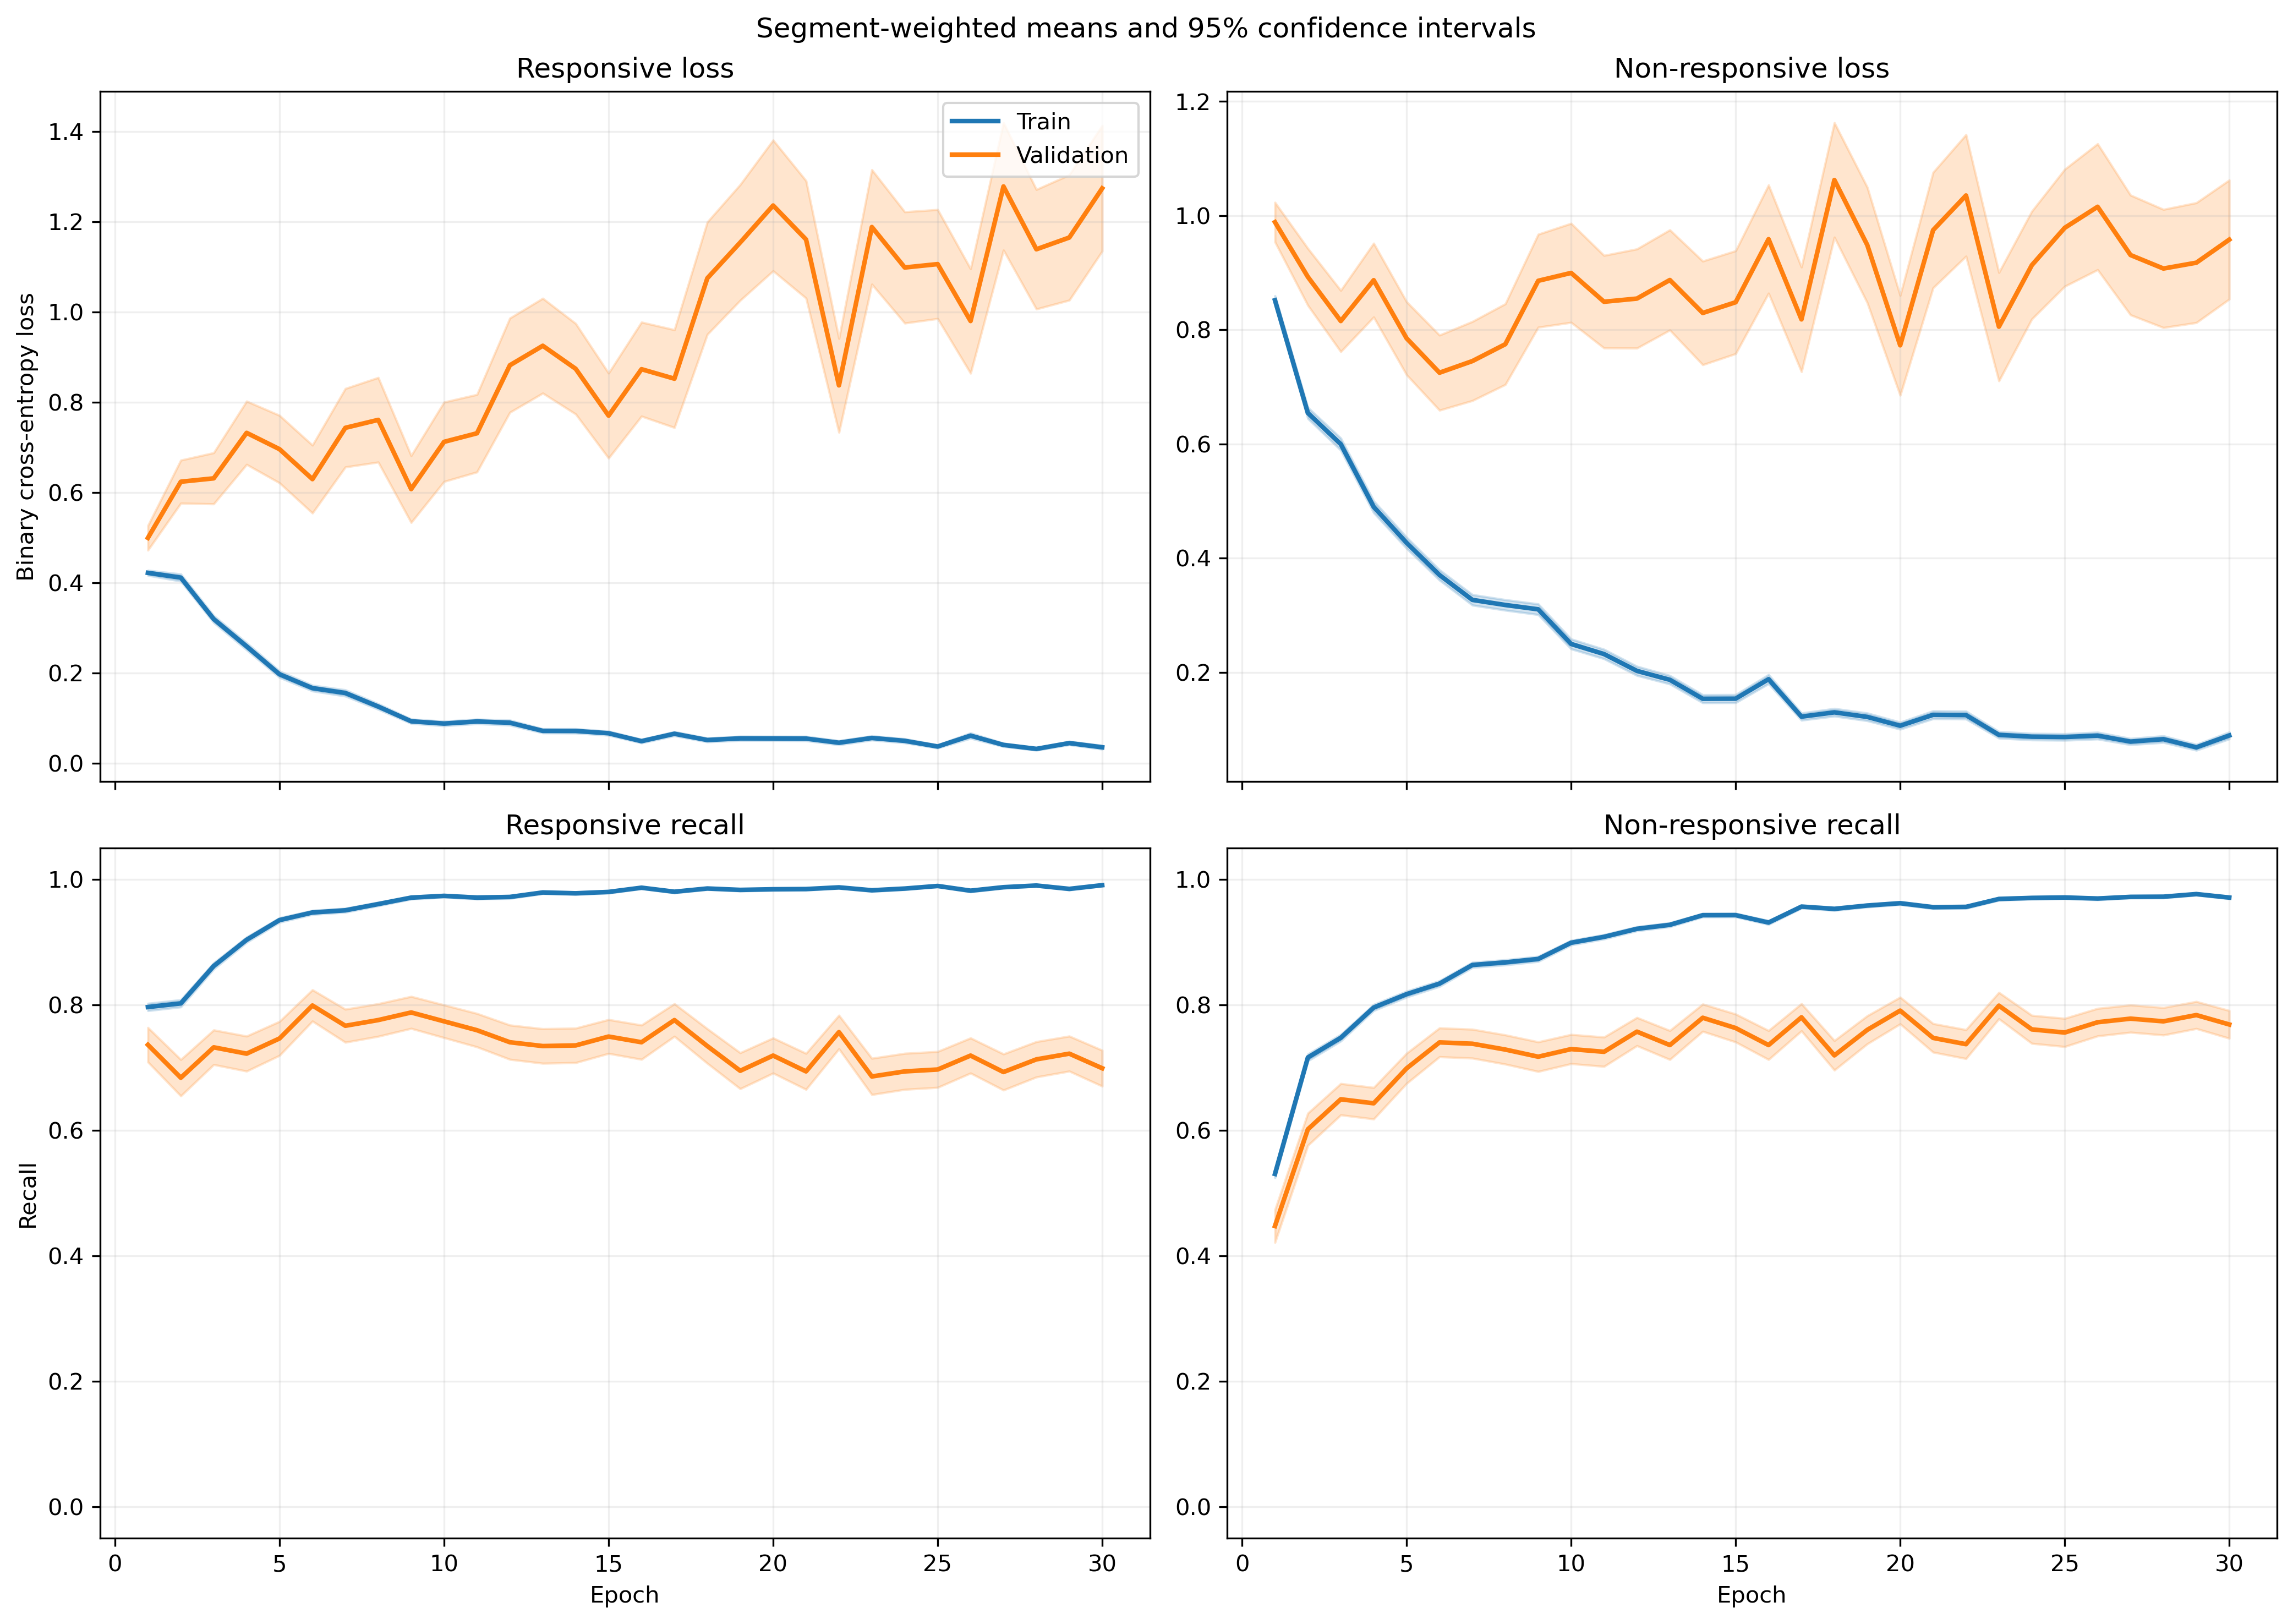

The table this chart was drawn from, first rows:
fold, epoch, split, r_loss, r_loss_count, r_loss_sum, r_loss_sum_sq, r_recall, r_recall_count, r_recall_sum, r_recall_sum_sq, nr_loss, nr_loss_count, nr_loss_sum, nr_loss_sum_sq, nr_recall, nr_recall_count, nr_recall_sum, nr_recall_sum_sq
1, 1, train, 0.4275, 984, 420.7, 350.6, 0.8171, 984, 804.0, 804.0, 0.816, 1401, 1143, 1495, 0.5296, 1401, 742.0, 742.0
1, 1, validation, 0.1463, 6, 0.8776, 0.1386, 1.0, 6, 6.0, 6.0, , 0, 0.0, 0.0, , 0, 0.0, 0.0
1, 2, train, 0.5077, 984, 499.6, 629.2, 0.7642, 984, 752.0, 752.0, 0.5107, 1401, 715.6, 994.4, 0.7687, 1401, 1077, 1077
1, 2, validation, 0.1126, 6, 0.6756, 0.09242, 1.0, 6, 6.0, 6.0, , 0, 0.0, 0.0, , 0, 0.0, 0.0
1, 3, train, 0.3213, 984, 316.2, 359.5, 0.8862, 984, 872.0, 872.0, 0.4944, 1401, 692.6, 1114, 0.7695, 1401, 1078, 1078
1, 3, validation, 0.08005, 6, 0.4803, 0.05138, 1.0, 6, 6.0, 6.0, , 0, 0.0, 0.0, , 0, 0.0, 0.0
1, 4, train, 0.2471, 984, 243.1, 369.2, 0.9065, 984, 892.0, 892.0, 0.4602, 1401, 644.7, 1398, 0.818, 1401, 1146, 1146
1, 4, validation, 0.04429, 6, 0.2657, 0.0225, 1.0, 6, 6.0, 6.0, , 0, 0.0, 0.0, , 0, 0.0, 0.0
1, 5, train, 0.2254, 984, 221.8, 381.1, 0.9136, 984, 899.0, 899.0, 0.3975, 1401, 556.9, 1202, 0.8387, 1401, 1175, 1175
1, 5, validation, 0.0239, 6, 0.1434, 0.004385, 1.0, 6, 6.0, 6.0, , 0, 0.0, 0.0, , 0, 0.0, 0.0
1, 6, train, 0.1884, 984, 185.4, 221.7, 0.9289, 984, 914.0, 914.0, 0.3505, 1401, 491.1, 866, 0.8508, 1401, 1192, 1192
1, 6, validation, 0.04275, 6, 0.2565, 0.01786, 1.0, 6, 6.0, 6.0, , 0, 0.0, 0.0, , 0, 0.0, 0.0
1, 7, train, 0.1654, 984, 162.8, 314.9, 0.9451, 984, 930.0, 930.0, 0.2471, 1401, 346.2, 679.1, 0.8915, 1401, 1249, 1249
1, 7, validation, 0.03562, 6, 0.2137, 0.01269, 1.0, 6, 6.0, 6.0, , 0, 0.0, 0.0, , 0, 0.0, 0.0
1, 8, train, 0.07424, 984, 73.05, 109, 0.9817, 984, 966.0, 966.0, 0.309, 1401, 432.9, 1092, 0.8772, 1401, 1229, 1229
1, 8, validation, 0.07857, 6, 0.4714, 0.09169, 1.0, 6, 6.0, 6.0, , 0, 0.0, 0.0, , 0, 0.0, 0.0
1, 9, train, 0.1627, 984, 160.1, 183.7, 0.9411, 984, 926.0, 926.0, 0.2257, 1401, 316.1, 508.7, 0.9065, 1401, 1270, 1270
1, 9, validation, 0.03508, 6, 0.2105, 0.01474, 1.0, 6, 6.0, 6.0, , 0, 0.0, 0.0, , 0, 0.0, 0.0
1, 10, train, 0.072, 984, 70.85, 109, 0.9817, 984, 966.0, 966.0, 0.1834, 1401, 257, 591.2, 0.9279, 1401, 1300, 1300
1, 10, validation, 0.1811, 6, 1.087, 1.012, 0.8333, 6, 5.0, 5.0, , 0, 0.0, 0.0, , 0, 0.0, 0.0
1, 11, train, 0.05413, 984, 53.27, 52.12, 0.9827, 984, 967.0, 967.0, 0.1978, 1401, 277.1, 709.3, 0.9315, 1401, 1305, 1305
1, 11, validation, 0.0129, 6, 0.07738, 0.002309, 1.0, 6, 6.0, 6.0, , 0, 0.0, 0.0, , 0, 0.0, 0.0
1, 12, train, 0.1259, 984, 123.9, 279.3, 0.9563, 984, 941.0, 941.0, 0.3069, 1401, 429.9, 1218, 0.8894, 1401, 1246, 1246
1, 12, validation, 0.005326, 6, 0.03196, 0.0003483, 1.0, 6, 6.0, 6.0, , 0, 0.0, 0.0, , 0, 0.0, 0.0
1, 13, train, 0.04931, 984, 48.52, 61.48, 0.9848, 984, 969.0, 969.0, 0.1804, 1401, 252.8, 564.1, 0.9329, 1401, 1307, 1307
1, 13, validation, 0.1031, 6, 0.6183, 0.3204, 1.0, 6, 6.0, 6.0, , 0, 0.0, 0.0, , 0, 0.0, 0.0
1, 14, train, 0.06278, 984, 61.78, 97.05, 0.9746, 984, 959.0, 959.0, 0.1853, 1401, 259.6, 649.1, 0.9315, 1401, 1305, 1305
1, 14, validation, 0.001622, 6, 0.009732, 1.7146273194157402e-05, 1.0, 6, 6.0, 6.0, , 0, 0.0, 0.0, , 0, 0.0, 0.0
1, 15, train, 0.03229, 984, 31.77, 64.18, 0.9919, 984, 976.0, 976.0, 0.2501, 1401, 350.4, 1116, 0.9186, 1401, 1287, 1287
1, 15, validation, 0.00317, 6, 0.01902, 0.000145, 1.0, 6, 6.0, 6.0, , 0, 0.0, 0.0, , 0, 0.0, 0.0
1, 16, train, 0.04819, 984, 47.42, 93.04, 0.9868, 984, 971.0, 971.0, 0.1339, 1401, 187.6, 496.2, 0.9543, 1401, 1337, 1337
1, 16, validation, 0.003769, 6, 0.02261, 0.0001667, 1.0, 6, 6.0, 6.0, , 0, 0.0, 0.0, , 0, 0.0, 0.0
1, 17, train, 0.03123, 984, 30.73, 24.01, 0.9919, 984, 976.0, 976.0, 0.1344, 1401, 188.3, 446.6, 0.9586, 1401, 1343, 1343
1, 17, validation, 0.003697, 6, 0.02218, 0.0002261, 1.0, 6, 6.0, 6.0, , 0, 0.0, 0.0, , 0, 0.0, 0.0
1, 18, train, 0.05984, 984, 58.88, 116, 0.9807, 984, 965.0, 965.0, 0.0871, 1401, 122, 293.3, 0.97, 1401, 1359, 1359
1, 18, validation, 0.01358, 6, 0.08146, 0.005315, 1.0, 6, 6.0, 6.0, , 0, 0.0, 0.0, , 0, 0.0, 0.0
1, 19, train, 0.08933, 984, 87.9, 142.3, 0.9634, 984, 948.0, 948.0, 0.2369, 1401, 331.8, 759.1, 0.9136, 1401, 1280, 1280
1, 19, validation, 0.001546, 6, 0.009275, 3.499330682643631e-05, 1.0, 6, 6.0, 6.0, , 0, 0.0, 0.0, , 0, 0.0, 0.0
1, 20, train, 0.06808, 984, 66.99, 187.1, 0.9807, 984, 965.0, 965.0, 0.1459, 1401, 204.4, 588.8, 0.9493, 1401, 1330, 1330
1, 20, validation, 0.0008348, 6, 0.005009, 6.32953378953971e-06, 1.0, 6, 6.0, 6.0, , 0, 0.0, 0.0, , 0, 0.0, 0.0
1, 21, train, 0.0553, 984, 54.42, 67.27, 0.9817, 984, 966.0, 966.0, 0.1645, 1401, 230.4, 669.3, 0.9436, 1401, 1322, 1322
1, 21, validation, 0.002896, 6, 0.01738, 0.0001445, 1.0, 6, 6.0, 6.0, , 0, 0.0, 0.0, , 0, 0.0, 0.0
1, 22, train, 0.04415, 984, 43.44, 33.99, 0.9827, 984, 967.0, 967.0, 0.0954, 1401, 133.7, 330.4, 0.9686, 1401, 1357, 1357
1, 22, validation, 0.0123, 6, 0.07379, 0.003074, 1.0, 6, 6.0, 6.0, , 0, 0.0, 0.0, , 0, 0.0, 0.0
1, 23, train, 0.04555, 984, 44.82, 106.9, 0.9868, 984, 971.0, 971.0, 0.09642, 1401, 135.1, 406.2, 0.9686, 1401, 1357, 1357
1, 23, validation, 0.001318, 6, 0.007907, 2.628307743179903e-05, 1.0, 6, 6.0, 6.0, , 0, 0.0, 0.0, , 0, 0.0, 0.0
1, 24, train, 0.0164, 984, 16.14, 13.42, 0.9959, 984, 980.0, 980.0, 0.1401, 1401, 196.3, 520.8, 0.9465, 1401, 1326, 1326
1, 24, validation, 0.007021, 6, 0.04212, 0.001387, 1.0, 6, 6.0, 6.0, , 0, 0.0, 0.0, , 0, 0.0, 0.0
1, 25, train, 0.04509, 984, 44.37, 45.85, 0.9868, 984, 971.0, 971.0, 0.06293, 1401, 88.16, 209.7, 0.9807, 1401, 1374, 1374
1, 25, validation, 0.1427, 6, 0.856, 0.7152, 0.8333, 6, 5.0, 5.0, , 0, 0.0, 0.0, , 0, 0.0, 0.0
1, 26, train, 0.01148, 984, 11.3, 2.058, 0.999, 984, 983.0, 983.0, 0.1011, 1401, 141.7, 300.8, 0.9657, 1401, 1353, 1353
1, 26, validation, 0.001811, 6, 0.01087, 3.957200215154444e-05, 1.0, 6, 6.0, 6.0, , 0, 0.0, 0.0, , 0, 0.0, 0.0
1, 27, train, 0.03623, 984, 35.65, 43.98, 0.9878, 984, 972.0, 972.0, 0.1885, 1401, 264.1, 768.5, 0.9329, 1401, 1307, 1307
1, 27, validation, 0.0005349, 6, 0.00321, 3.0752082693652483e-06, 1.0, 6, 6.0, 6.0, , 0, 0.0, 0.0, , 0, 0.0, 0.0
1, 28, train, 0.06867, 984, 67.57, 82.86, 0.9736, 984, 958.0, 958.0, 0.03774, 1401, 52.87, 113.2, 0.9879, 1401, 1384, 1384
1, 28, validation, 0.001955, 6, 0.01173, 9.01847683962842e-05, 1.0, 6, 6.0, 6.0, , 0, 0.0, 0.0, , 0, 0.0, 0.0
1, 29, train, 0.02329, 984, 22.91, 21.5, 0.9939, 984, 978.0, 978.0, 0.04265, 1401, 59.75, 157.4, 0.9879, 1401, 1384, 1384
1, 29, validation, 0.004496, 6, 0.02698, 0.0005999, 1.0, 6, 6.0, 6.0, , 0, 0.0, 0.0, , 0, 0.0, 0.0
1, 30, train, 0.009068, 984, 8.923, 2.733, 0.999, 984, 983.0, 983.0, 0.04063, 1401, 56.92, 167.7, 0.9879, 1401, 1384, 1384
1, 30, validation, 0.0002948, 6, 0.001769, 9.457519354327815e-07, 1.0, 6, 6.0, 6.0, , 0, 0.0, 0.0, , 0, 0.0, 0.0
... 1,140 more rows
